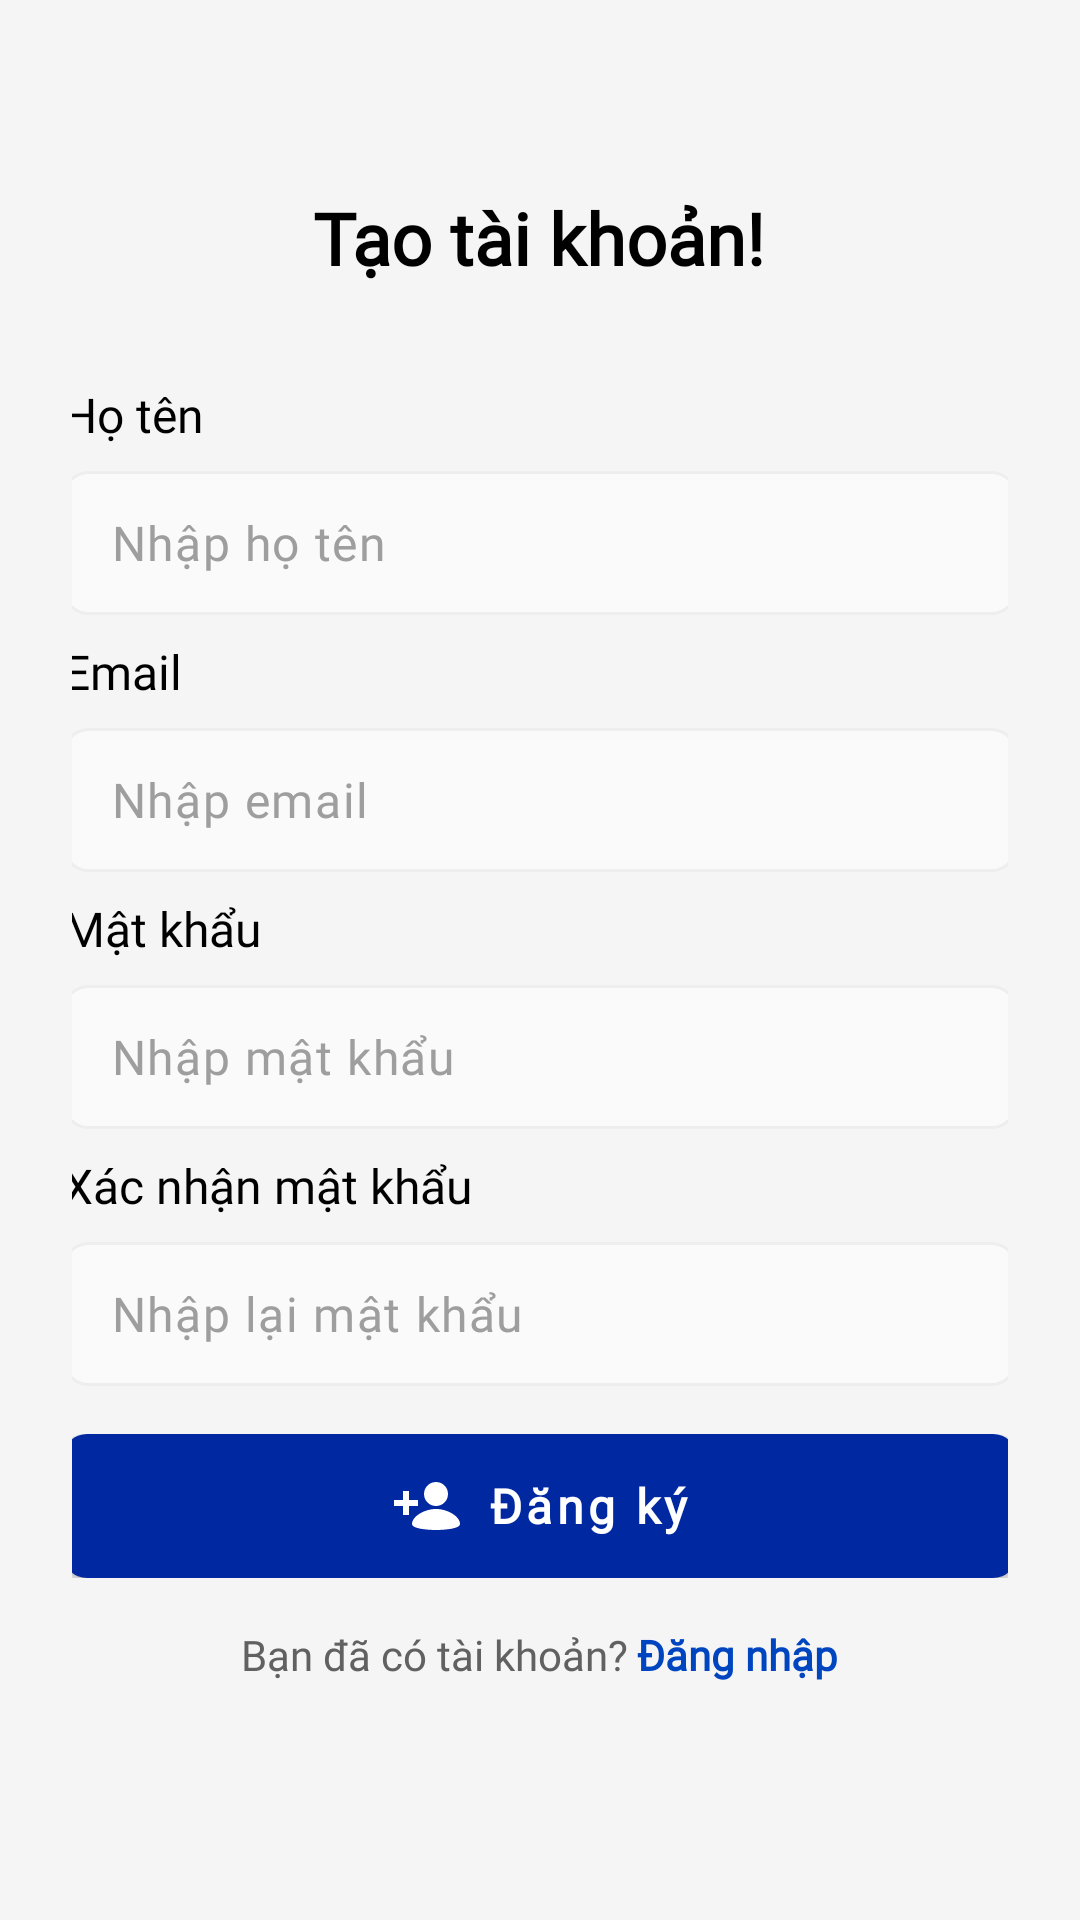

Produce the Android XML layout that renders to this screen, including the resource entries it uses.
<!-- AndroidManifest.xml: application theme Theme.TheBook -->
<!-- res/layout/fragment_register.xml -->
<?xml version="1.0" encoding="utf-8"?>
<LinearLayout xmlns:android="http://schemas.android.com/apk/res/android"
    xmlns:app="http://schemas.android.com/apk/res-auto"
    xmlns:tools="http://schemas.android.com/tools"
    android:layout_width="match_parent"
    android:layout_height="match_parent"
    android:background="@color/grey_100"
    android:gravity="center"
    android:orientation="vertical"
    android:padding="24dp"
    tools:context=".ui.auth.RegisterFragment">

    <TextView
        android:id="@+id/tv_welcome_title"
        android:layout_width="wrap_content"
        android:layout_height="wrap_content"
        android:layout_marginBottom="16dp"
        android:gravity="center"
        android:fontFamily="@font/inter_regular"
        android:text="@string/create_account_title"
        android:textColor="@color/black"
        android:textSize="24sp"
        android:textStyle="bold" />

    <LinearLayout
        android:layout_width="350dp"
        android:layout_height="wrap_content"
        android:background="@drawable/layout_background"
        android:orientation="vertical"
        android:padding="16dp"
        app:layout_constraintWidth_max="300dp">

        <LinearLayout
            android:layout_width="match_parent"
            android:layout_height="wrap_content"
            android:layout_marginBottom="16dp"
            android:orientation="vertical">

            <TextView
                android:id="@+id/tv_name_label"
                android:layout_width="wrap_content"
                android:layout_height="wrap_content"
                android:layout_marginBottom="8dp"
                android:fontFamily="@font/inter_regular"
                android:text="@string/full_name_label"
                android:textColor="@color/black"
                android:textSize="16sp" />

            <com.google.android.material.textfield.TextInputEditText
                android:id="@+id/et_name"
                android:layout_width="match_parent"
                android:layout_height="48dp"
                android:background="@drawable/et_background"
                android:fontFamily="@font/inter_regular"
                android:hint="@string/hint_full_name"
                android:inputType="textEmailAddress"
                android:paddingStart="16dp"
                android:paddingEnd="16dp"
                android:textAppearance="@style/TextAppearance.App.Hint"
                android:textColor="@color/black"
                android:textColorHint="@color/grey_500" />

            <TextView
                android:id="@+id/tv_email_label"
                android:layout_width="wrap_content"
                android:layout_height="wrap_content"
                android:layout_marginTop="8dp"
                android:layout_marginBottom="8dp"
                android:fontFamily="@font/inter_regular"
                android:text="@string/email_label"
                android:textColor="@color/black"
                android:textSize="16sp" />

            <com.google.android.material.textfield.TextInputEditText
                android:id="@+id/et_email"
                android:layout_width="match_parent"
                android:layout_height="48dp"
                android:background="@drawable/et_background"
                android:fontFamily="@font/inter_regular"
                android:hint="@string/hint_email"
                android:inputType="textEmailAddress"
                android:paddingStart="16dp"
                android:paddingEnd="16dp"
                android:textAppearance="@style/TextAppearance.App.Hint"
                android:textColor="@color/black"
                android:textColorHint="@color/grey_500" />
            <TextView
                android:id="@+id/tv_password_label"
                android:layout_width="wrap_content"
                android:layout_height="wrap_content"
                android:layout_marginTop="8dp"
                android:layout_marginBottom="8dp"
                android:fontFamily="@font/inter_regular"
                android:text="@string/password_label"
                android:textColor="@color/black"
                android:textSize="16sp" />

            <com.google.android.material.textfield.TextInputEditText
                android:id="@+id/et_password"
                android:layout_width="match_parent"
                android:layout_height="48dp"
                android:background="@drawable/et_background"
                android:fontFamily="@font/inter_regular"
                android:hint="@string/hint_password"
                android:inputType="textPassword"
                android:paddingStart="16dp"
                android:paddingEnd="16dp"
                android:textAppearance="@style/TextAppearance.App.Hint"
                android:textColor="@color/black"
                android:textColorHint="@color/grey_500" />
            <TextView
                android:id="@+id/tv_confirm_password_label"
                android:layout_width="wrap_content"
                android:layout_height="wrap_content"
                android:layout_marginTop="8dp"
                android:layout_marginBottom="8dp"
                android:fontFamily="@font/inter_regular"
                android:text="@string/confirm_password_label"
                android:textColor="@color/black"
                android:textSize="16sp" />

            <com.google.android.material.textfield.TextInputEditText
                android:id="@+id/et_confirm_password"
                android:layout_width="match_parent"
                android:layout_height="48dp"
                android:background="@drawable/et_background"
                android:fontFamily="@font/inter_regular"
                android:hint="@string/hint_confirm_password"
                android:inputType="textPassword"
                android:paddingStart="16dp"
                android:paddingEnd="16dp"
                android:textAppearance="@style/TextAppearance.App.Hint"
                android:textColor="@color/black"
                android:textColorHint="@color/grey_500" />

        </LinearLayout>

        <FrameLayout
            android:layout_width="match_parent"
            android:layout_height="wrap_content"
            android:layout_marginBottom="16dp">

        <com.google.android.material.button.MaterialButton
            android:id="@+id/btn_register"
            android:layout_width="match_parent"
            android:layout_height="48dp"
            android:background="@drawable/btn_primary_background"
            app:backgroundTint="@null"
            app:icon="@drawable/ic_add_user_24"
            app:iconGravity="textStart"
            android:fontFamily="@font/inter_regular"
            android:text="@string/register_button"
            android:textAllCaps="false"
            android:textColor="@color/white"
            android:textSize="16sp"
            android:textStyle="bold" />

        <com.google.android.material.progressindicator.CircularProgressIndicator
            android:id="@+id/progress_bar"
            android:layout_width="24dp"
            android:layout_height="24dp"
            android:layout_gravity="center"
            android:indeterminate="true"
            android:visibility="gone"
            app:indicatorColor="@color/white"
            app:indicatorSize="24dp"
            app:trackThickness="3dp" />
        </FrameLayout>
        <LinearLayout
            android:layout_width="match_parent"
            android:layout_height="wrap_content"
            android:layout_marginBottom="16dp"
            android:gravity="center_vertical"
            android:orientation="horizontal"
            android:visibility="gone">

            <View
                android:layout_width="0dp"
                android:layout_height="1dp"
                android:layout_weight="1"
                android:background="@color/grey_300" />

            <TextView
                android:layout_width="wrap_content"
                android:layout_height="wrap_content"
                android:layout_marginStart="16dp"
                android:layout_marginEnd="16dp"
                android:text="@string/or_divider"
                android:textColor="@color/grey_700"
                android:textSize="14sp" />

            <View
                android:layout_width="0dp"
                android:layout_height="1dp"
                android:layout_weight="1"
                android:background="@color/grey_300" />

        </LinearLayout>

        <com.google.android.material.button.MaterialButton
            android:id="@+id/btn_google_login"
            android:layout_width="match_parent"
            android:layout_height="48dp"
            android:layout_marginBottom="12dp"
            android:background="@drawable/btn_secondary_background"
            app:icon="@drawable/ic_auth_google_24"
            app:iconGravity="start"
            app:iconTint="@null"
            app:backgroundTint="@null"
            android:fontFamily="@font/inter_regular"
            android:text="@string/register_with_google"
            android:textAllCaps="false"
            android:textColor="@color/black"
            android:textSize="16sp"
            android:textStyle="bold"
            android:visibility="gone"/>

        <com.google.android.material.button.MaterialButton
            android:id="@+id/btn_apple_login"
            android:layout_width="match_parent"
            android:layout_height="48dp"
            android:layout_marginBottom="16dp"
            android:background="@drawable/btn_secondary_background"
            app:icon="@drawable/ic_auth_apple_24"
            app:iconGravity="start"
            app:iconTint="@null"
            app:backgroundTint="@null"
            android:fontFamily="@font/inter_regular"
            android:text="@string/register_with_apple"
            android:textAllCaps="false"
            android:textColor="@color/black"
            android:textSize="16sp"
            android:textStyle="bold"
            android:visibility="gone"/>

        <LinearLayout
            android:layout_width="match_parent"
            android:layout_height="wrap_content"
            android:gravity="center"
            android:orientation="horizontal">

            <TextView
                android:layout_width="wrap_content"
                android:layout_height="wrap_content"
                android:fontFamily="@font/inter_regular"
                android:text="@string/already_have_account_prompt"
                android:textColor="@color/grey_700"
                android:textSize="14sp"
                android:layout_marginEnd="3dp"/>

            <TextView
                android:id="@+id/tv_login"
                android:layout_width="wrap_content"
                android:layout_height="wrap_content"
                android:clickable="true"
                android:focusable="true"
                android:fontFamily="@font/inter_regular"
                android:text="@string/login_link"
                android:textColor="@color/primary_700"
                android:textSize="14sp"
                android:textStyle="bold"
                tools:ignore="TouchTargetSizeCheck" />

        </LinearLayout>
    </LinearLayout>
</LinearLayout>
<!-- resources referenced by this layout -->
<resources>
  <color name="black">#000000</color>
  <color name="grey_100">#F5F5F5</color>
  <color name="grey_300">#E0E0E0</color>
  <color name="grey_500">#9E9E9E</color>
  <color name="grey_700">#616161</color>
  <color name="primary_700">#0045C0</color>
  <color name="white">#FFFFFF</color>
  <!-- drawable btn_primary_background (drawable) -->
  <?xml version="1.0" encoding="utf-8"?>
  <selector xmlns:android="http://schemas.android.com/apk/res/android">
      <item android:state_pressed="true">
          <shape android:shape="rectangle">
              <solid android:color="#1A2332" />
              <corners android:radius="8dp" />
          </shape>
      </item>
      <item>
          <shape android:shape="rectangle">
              <solid android:color="@color/primary_900" />
              <corners android:radius="8dp" />
          </shape>
      </item>
  </selector>
  <!-- drawable et_background (drawable) -->
  <?xml version="1.0" encoding="utf-8"?>
  <shape xmlns:android="http://schemas.android.com/apk/res/android"
      android:shape="rectangle">
      <solid android:color="@color/grey_50" />
      <stroke
          android:width="1dp"
          android:color="@color/grey_200" />
      <corners android:radius="8dp" />
  </shape>
  <string name="already_have_account_prompt">Bạn đã có tài khoản? </string>
  <string name="confirm_password_label">Xác nhận mật khẩu</string>
  <string name="create_account_title">Tạo tài khoản!</string>
  <string name="email_label">Email</string>
  <string name="full_name_label">Họ tên</string>
  <string name="hint_confirm_password">Nhập lại mật khẩu</string>
  <string name="hint_email">Nhập email</string>
  <string name="hint_full_name">Nhập họ tên</string>
  <string name="hint_password">Nhập mật khẩu</string>
  <string name="login_link">Đăng nhập</string>
  <string name="or_divider">hoặc</string>
  <string name="password_label">Mật khẩu</string>
  <string name="register_button">Đăng ký</string>
  <string name="register_with_apple">Đăng ký với Apple</string>
  <string name="register_with_google">Đăng ký với Google</string>
  <style name="TextAppearance.App.Hint" parent="TextAppearance.MaterialComponents.Caption">
          <item name="android:textSize">16sp</item>
          <item name="android:fontFamily">@font/inter_regular</item>
          <item name="android:textColorHint">@color/grey_500</item>
      </style>
  <style name="Theme.TheBook" parent="Base.Theme.TheBook" />
  <color name="primary_900">#0028A1</color>
  <color name="grey_50">#FAFAFA</color>
  <color name="grey_200">#EEEEEE</color>
  <style name="Base.Theme.TheBook" parent="Theme.MaterialComponents.DayNight.NoActionBar">
          
          <item name="colorPrimary">@color/primary_500</item>
          <item name="colorPrimaryVariant">@color/primary_700</item>
          <item name="colorOnPrimary">@color/white</item>
  
          
          <item name="colorSurface">@color/grey_100</item>
          <item name="colorOnSurface">@color/grey_700</item>
          <item name="colorOnPrimarySurface">@color/black</item>
  
          
          <item name="colorSecondary">@color/secondary_500</item>
          <item name="colorSecondaryVariant">@color/secondary_700</item>
          <item name="colorOnSecondary">@color/black</item>
  
      </style>
  <color name="primary_500">#1958D7</color>
  <color name="secondary_500">#F8E435</color>
  <color name="secondary_700">#F7BC2B</color>
</resources>
